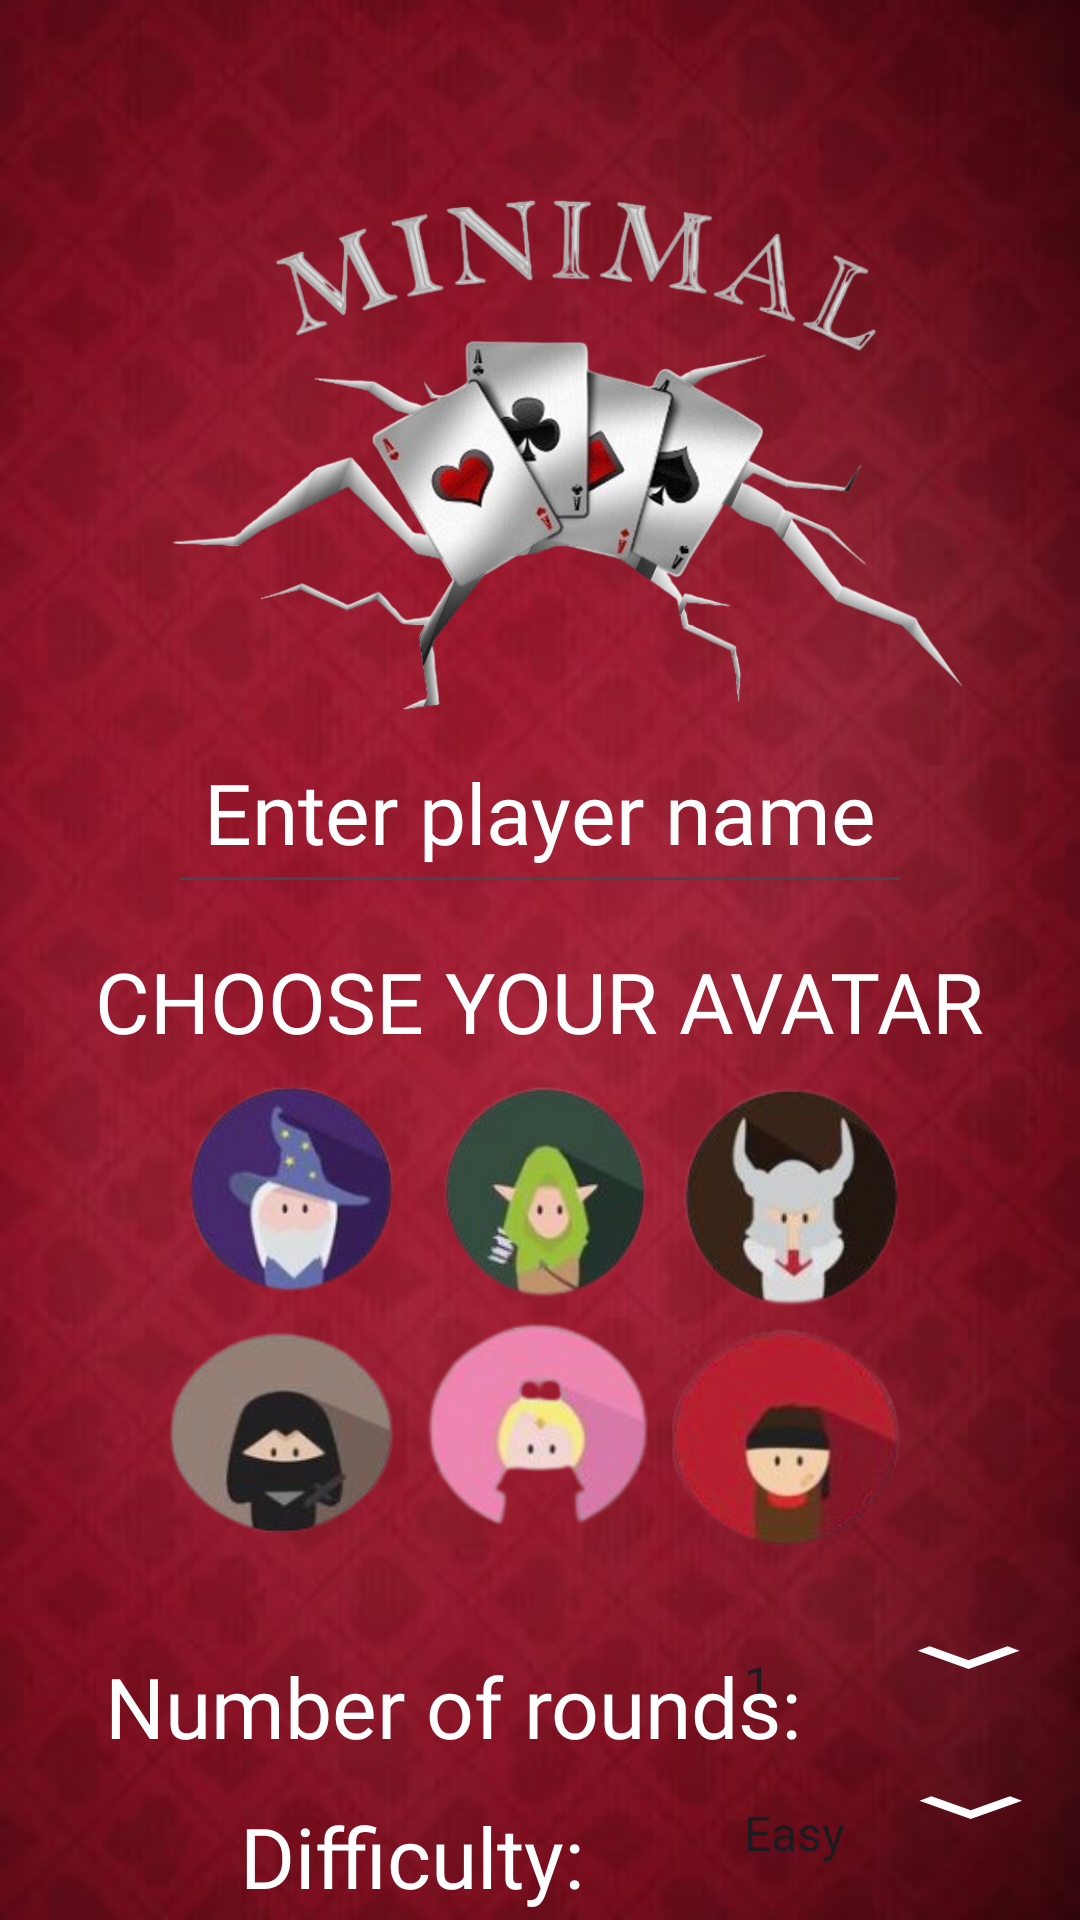

This screen was rendered from an Android layout file. Write that file and the resources it references.
<!-- AndroidManifest.xml: application theme Theme.Minimal -->
<!-- res/layout/activity_start_screen.xml -->
<?xml version="1.0" encoding="utf-8"?>
<RelativeLayout xmlns:android="http://schemas.android.com/apk/res/android"
    xmlns:app="http://schemas.android.com/apk/res-auto"
    xmlns:tools="http://schemas.android.com/tools"
    android:layout_width="match_parent"
    android:layout_height="match_parent"
    android:background="@drawable/red_bg"
    tools:context=".StartScreen">

    <EditText
        android:id="@+id/nameEditText"
        android:layout_width="wrap_content"
        android:layout_height="wrap_content"
        android:layout_centerHorizontal="true"
        android:layout_marginStart="40dp"
        android:layout_marginTop="240dp"
        android:fontFamily="@font/pixel"
        android:hint="@string/enter_player_name"
        android:padding="12dp"
        android:textColor="@color/white"
        android:textColorHint="@color/white"
        android:textSize="28sp"
        tools:layout_editor_absoluteX="54dp"
        tools:layout_editor_absoluteY="224dp" />


    <GridLayout
        android:id="@+id/avatarGridLayout"
        android:layout_width="253dp"
        android:layout_height="163dp"
        android:layout_marginTop="360dp"
        android:layout_centerHorizontal="true"
        android:columnCount="3"
        tools:layout_editor_absoluteX="87dp"
        tools:layout_editor_absoluteY="362dp">


        <ImageView
            android:id="@+id/avatar1"
            android:layout_width="0dp"
            android:layout_height="80dp"
            android:layout_row="0"
            android:layout_column="0"
            android:layout_columnWeight="1"
            android:background="@drawable/av1"
            android:scaleType="centerCrop" />

        <ImageView
            android:id="@+id/avatar2"
            android:layout_width="0dp"
            android:layout_height="80dp"
            android:layout_row="0"
            android:layout_column="1"
            android:layout_columnWeight="1"
            android:background="@drawable/av2"
            android:scaleType="centerCrop" />

        <ImageView
            android:id="@+id/avatar3"
            android:layout_width="0dp"
            android:layout_height="80dp"
            android:layout_row="0"
            android:layout_column="2"
            android:layout_columnWeight="1"
            android:background="@drawable/av3"
            android:scaleType="centerCrop" />

        <ImageView
            android:id="@+id/avatar4"
            android:layout_width="0dp"
            android:layout_height="80dp"
            android:layout_columnWeight="1"
            android:background="@drawable/av4"
            android:scaleType="centerCrop" />

        <ImageView
            android:id="@+id/avatar5"
            android:layout_width="0dp"
            android:layout_height="80dp"
            android:layout_columnWeight="1"
            android:background="@drawable/av5"
            android:scaleType="centerCrop" />

        <ImageView
            android:id="@+id/avatar6"
            android:layout_width="0dp"
            android:layout_height="80dp"
            android:layout_columnWeight="1"
            android:background="@drawable/av6"
            android:scaleType="centerCrop" />


    </GridLayout>

    <Spinner
        android:id="@+id/spinner"
        android:layout_width="117dp"
        android:layout_height="42dp"
        android:layout_marginTop="540dp"
        android:layout_marginStart="240dp"
        android:background="@drawable/arrow"
        android:popupBackground="@android:color/black"
        android:entries="@array/dropdown_options"
        tools:layout_editor_absoluteX="254dp"
        tools:layout_editor_absoluteY="528dp" />


    <TextView
        android:id="@+id/textView3"
        android:layout_width="wrap_content"
        android:layout_height="wrap_content"
        android:fontFamily="@font/pixel"
        android:text="@string/difficulty"
        android:layout_marginStart="80dp"
        android:layout_marginTop="600dp"
        android:textColor="@color/white"
        android:textSize="28sp"
        tools:layout_editor_absoluteX="54dp"
        tools:layout_editor_absoluteY="593dp" />

    <Spinner
        android:id="@+id/spinner2"
        android:layout_width="118dp"
        android:layout_height="42dp"
        android:layout_marginTop="590dp"
        android:layout_marginStart="240dp"

        android:background="@drawable/arrow"
        android:entries="@array/diff_options"
        tools:layout_editor_absoluteX="253dp"
        tools:layout_editor_absoluteY="586dp" />

    <TextView
        android:id="@+id/textView2"
        android:layout_width="wrap_content"
        android:layout_height="wrap_content"
        android:fontFamily="@font/pixel"
        android:text="@string/number_of_rounds"
        android:layout_marginTop="550dp"
        android:layout_marginStart="35dp"
        android:textColor="@color/white"
        android:textSize="28sp"
        tools:layout_editor_absoluteX="54dp"
        tools:layout_editor_absoluteY="539dp" />

    <Button
        android:id="@+id/startButton1"
        android:layout_width="wrap_content"
        android:layout_height="wrap_content"
        android:fontFamily="@font/pixel"
        android:onClick="startButton"
        android:layout_centerHorizontal="true"
        android:layout_marginTop="650dp"
        android:text="@string/play"
        android:textSize="29sp"
        tools:layout_editor_absoluteX="152dp"
        tools:layout_editor_absoluteY="636dp" />

    <TextView
        android:id="@+id/textView"
        android:layout_width="wrap_content"
        android:layout_height="wrap_content"
        android:fontFamily="@font/pixel"
        android:text="@string/choose_your_avatar"
        android:layout_centerHorizontal="true"
        android:textColor="@color/white"
        android:layout_marginTop="315dp"
        android:layout_marginStart="40dp"
        android:textSize="28sp"
        app:flow_verticalAlign="center"
        tools:layout_editor_absoluteX="93dp"
        tools:layout_editor_absoluteY="313dp" />

    <ImageView
        android:id="@+id/chosen"
        android:layout_width="52dp"
        android:layout_height="54dp"
        android:visibility="invisible"
        tools:layout_editor_absoluteX="27dp"
        tools:layout_editor_absoluteY="294dp" />

    <ImageView
        android:id="@+id/imageView2"
        android:layout_width="347dp"
        android:layout_height="403dp"
        android:layout_marginTop="-50dp"
        android:layout_marginStart="35dp"
        app:srcCompat="@drawable/finallogo"
        tools:layout_editor_absoluteX="32dp"
        tools:layout_editor_absoluteY="-73dp" />

</RelativeLayout>
<!-- resources referenced by this layout -->
<resources>
  <string-array name="diff_options">
          <item>Easy</item>
          <item>Medium</item>
          <item>Difficult</item>
      </string-array>
  <string-array name="dropdown_options">
          <item>1</item>
          <item>5</item>
          <item>10</item>
      </string-array>
  <color name="white">#FFFFFF</color>
  <!-- drawable arrow (drawable) -->
  <vector xmlns:android="http://schemas.android.com/apk/res/android"
      android:width="100dp"
      android:height="100dp"
      android:viewportWidth="24"
      android:viewportHeight="24"
      android:tint="#FFFFFF">
      <group android:scaleX="0.58"
          android:scaleY="0.58"
          android:translateX="10.04"
          android:translateY="0.04">
          <path
              android:fillColor="@android:color/white"
              android:pathData="M7.41,8.59L12,13.17l4.59,-4.58L18,10l-6,6 -6,-6 1.41,-1.41z"/>
      </group>
  </vector>
  <!-- drawable av1: png bitmap (drawable, 21651 bytes) -->
  <!-- drawable av2: png bitmap (drawable, 20661 bytes) -->
  <!-- drawable av3: png bitmap (drawable, 21234 bytes) -->
  <!-- drawable av4: png bitmap (drawable, 18171 bytes) -->
  <!-- drawable av5: png bitmap (drawable, 18225 bytes) -->
  <!-- drawable av6: png bitmap (drawable, 19301 bytes) -->
  <!-- drawable finallogo: png bitmap (drawable, 200591 bytes) -->
  <!-- drawable red_bg: jpg bitmap (drawable, 39703 bytes) -->
  <string name="choose_your_avatar">CHOOSE YOUR AVATAR</string>
  <string name="difficulty">Difficulty:</string>
  <string name="enter_player_name">Enter player name</string>
  <string name="number_of_rounds">Number of rounds:</string>
  <string name="play">PLAY</string>
  <style name="Theme.Minimal" parent="Base.Theme.Minimal" />
  <style name="Base.Theme.Minimal" parent="Theme.Material3.DayNight.NoActionBar">
          
  
          
          <item name="colorPrimary">@color/yellow</item>
          <item name="colorButtonNormal">@color/black</item> 
      </style>
  <color name="black">#FF000000</color>
</resources>
